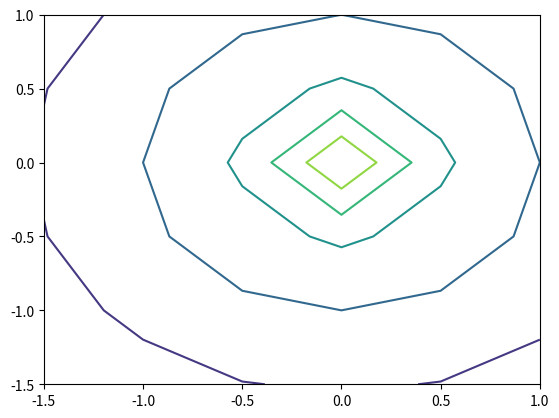

Reproduce this figure in Python. (Note: this script raises an exception after producing the figure.)
# -*- coding: utf-8 -*-
"""extractPaths_orig.ipynb

Automatically generated by Colaboratory.

Original file is located at
    https://colab.research.google.com/<link-removed>
"""

import matplotlib.pyplot as plt
from matplotlib import cm
from matplotlib.ticker import LinearLocator, FormatStrFormatter
import numpy as np
import pandas as pd

# function for plottong the the contours organized by consecutive paths 
def plot_dif_contour(df, z_val):
  z_bool = df['z'] == z_val
  dz = df[z_bool].reset_index(drop=True)
  for i in range(dz.shape[0]):
    ax.plot(dz['x'][i],dz['y'][i], dz['z'][i] +1 )
    # figure out a way to always have z be in between 0 and 1

# set up the figure 
#fig_0 = plt.figure()
#ax = fig_0.gca(projection='3d')

# Make data.
# kuka iiwa workspace
# X = np.arange(-0.5, 0.1, 0.01)
# Y = np.arange(-0.5, 0.5, 0.01)
X = np.arange(-1.5, 1.5, 0.5)
Y = np.arange(-1.5, 1.5, 0.5)
X, Y = np.meshgrid(X, Y)
R = np.sqrt(X**2 + Y**2)
Z = -np.sqrt(R)
# Plot the surface.
#surf = ax.plot_surface(X, Y, Z)
#plt.show()

# Get the contours of the geometry 
C = plt.contour(X,Y,Z, levels=5)

# create raw list of all countour levels (z), and all xy points
raw_zs = C.levels
#print(C.levels)
raw_df= pd.DataFrame(C.allsegs)
# print(raw_df.head(5))

# drop dataframe rows that are nan in the first column, and their corresponding zs
mask = raw_df[0].isna()
zs = raw_zs[~mask]
df = raw_df.dropna(subset=[0])

# make sure the zs and the xys have the same shape 
assert(len(zs) == df.shape[0]), 'zs and df do not have same size!'
# print(len(zs))
# print(df.shape)

# make a nice data frame arranged by consecutive paths 
nice_df = pd.DataFrame(columns=["x", "y", "z"])
for row_n in range(np.shape(df)[0]): 
  df_row = list(df.iloc[row_n].dropna().to_numpy())
  row_z = zs[row_n]

  for i in range(len(df_row)):
    row_dict = {}
    row_dict['x'] = [df_row[i][:,0]]
    row_dict['y'] = [df_row[i][:,1]]
    row_dict['z'] = row_z
    row_df = pd.DataFrame(row_dict)
    nice_df = nice_df.append(row_df, ignore_index=True)

# make sure the nice_df looks nice 
#print(nice_df.head(7))


# plot contours according to consecutive paths 
# fig_1 = plt.figure()
# ax = fig_1.gca(projection='3d')
# for i in zs:
#   plot_dif_contour(nice_df, i)
# plt.show()

# want to bring all the zs up to the z = 0 level at least 
min_z = nice_df['z'][0]
if min_z < 0:
  nice_df['z'] = nice_df['z'] + abs(min_z)

# turn the nice_df into a list of points for printing 
print("appending paths")
path = []
# go through all z 
for lev in range(nice_df.shape[0]):
  # all the x,y at a certain z 
  curr_level = nice_df['x'][lev]
  for element in range(len(curr_level)):
    point = (nice_df['x'][lev][element], nice_df['y'][lev][element], nice_df['z'][lev]+1)
    path.append(point)
# save to a constant 
PATH = path

# turn into a nice_df into path_df for data handling
path_df = pd.DataFrame(columns=["x", "y", "z"])
path_rows = []
# go through all z 
for lev in range(nice_df.shape[0]):
  # all the x,y at a certain z 
  curr_level = nice_df['x'][lev]
  for element in range(len(curr_level)):
      nu_dict = {'x': nice_df['x'][lev][element], 'y': nice_df['y'][lev][element], 'z': nice_df['z'][lev]}
      path_rows.append(nu_dict)
path_df = pd.DataFrame(path_rows)



